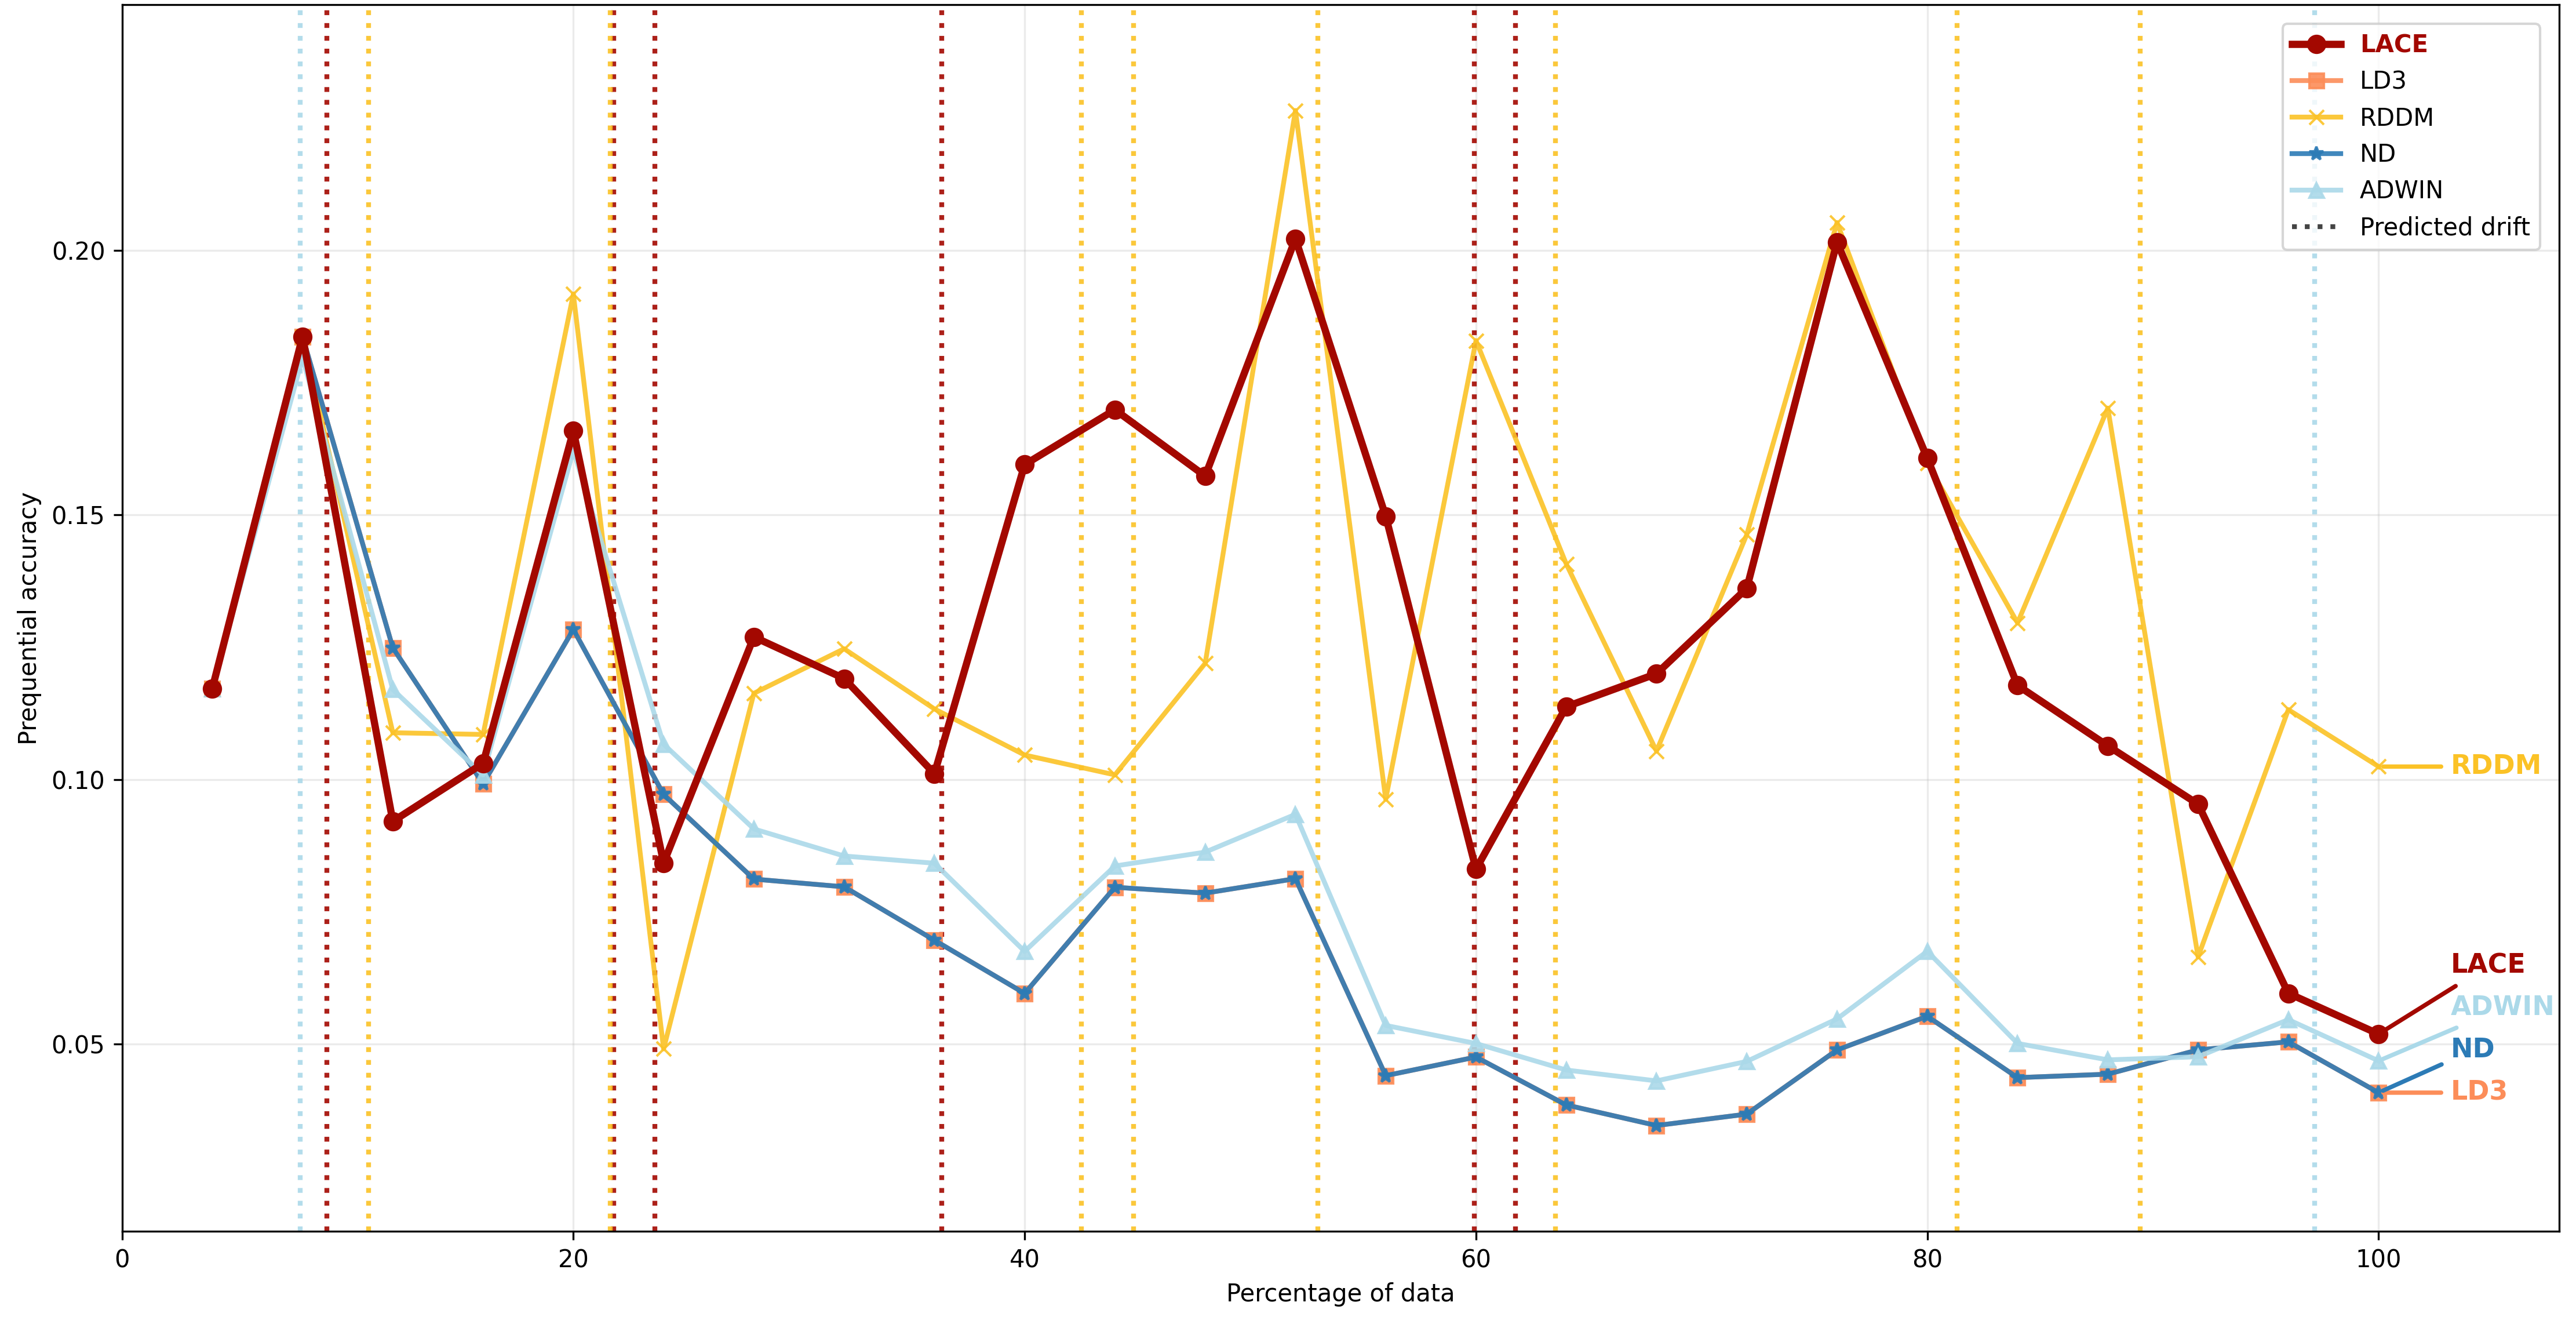

The file beside this chart, header and first rows:
percentage_of_data, LACE, LD3, RDDM, ND, ADWIN
4.0, 0.1172, 0.1172, 0.1172, 0.1172, 0.1172
8.0, 0.1837, 0.1837, 0.1837, 0.1837, 0.1797
12.0, 0.09211, 0.1249, 0.1088, 0.1249, 0.117
16.0, 0.1031, 0.09918, 0.1085, 0.09918, 0.1009
20.0, 0.1659, 0.1284, 0.1917, 0.1284, 0.1622
24.0, 0.08423, 0.09718, 0.0491, 0.09718, 0.1067
28.0, 0.127, 0.08119, 0.1163, 0.08119, 0.09066
32.0, 0.1191, 0.07973, 0.1247, 0.07973, 0.08555
36.0, 0.1011, 0.06964, 0.1133, 0.06964, 0.08419
40.0, 0.1595, 0.05958, 0.1046, 0.05958, 0.06753
44.0, 0.1699, 0.07965, 0.1009, 0.07965, 0.08366
48.0, 0.1574, 0.07853, 0.122, 0.07853, 0.08628
52.0, 0.2022, 0.08127, 0.2264, 0.08127, 0.09342
56.0, 0.1498, 0.04404, 0.09629, 0.04404, 0.05354
60.0, 0.08306, 0.04756, 0.1829, 0.04756, 0.05011
64.0, 0.1138, 0.03851, 0.1407, 0.03851, 0.0451
68.0, 0.12, 0.03462, 0.1054, 0.03462, 0.04305
72.0, 0.1361, 0.03677, 0.1463, 0.03677, 0.04673
76.0, 0.2016, 0.0489, 0.2053, 0.0489, 0.05477
80.0, 0.1607, 0.05526, 0.1598, 0.05526, 0.06755
84.0, 0.1178, 0.04367, 0.1296, 0.04367, 0.05013
88.0, 0.1064, 0.04432, 0.1702, 0.04432, 0.04702
92.0, 0.09536, 0.04891, 0.0665, 0.04891, 0.04762
96.0, 0.0596, 0.05043, 0.1132, 0.05043, 0.05463
100.0, 0.05191, 0.04083, 0.1024, 0.04083, 0.04684
